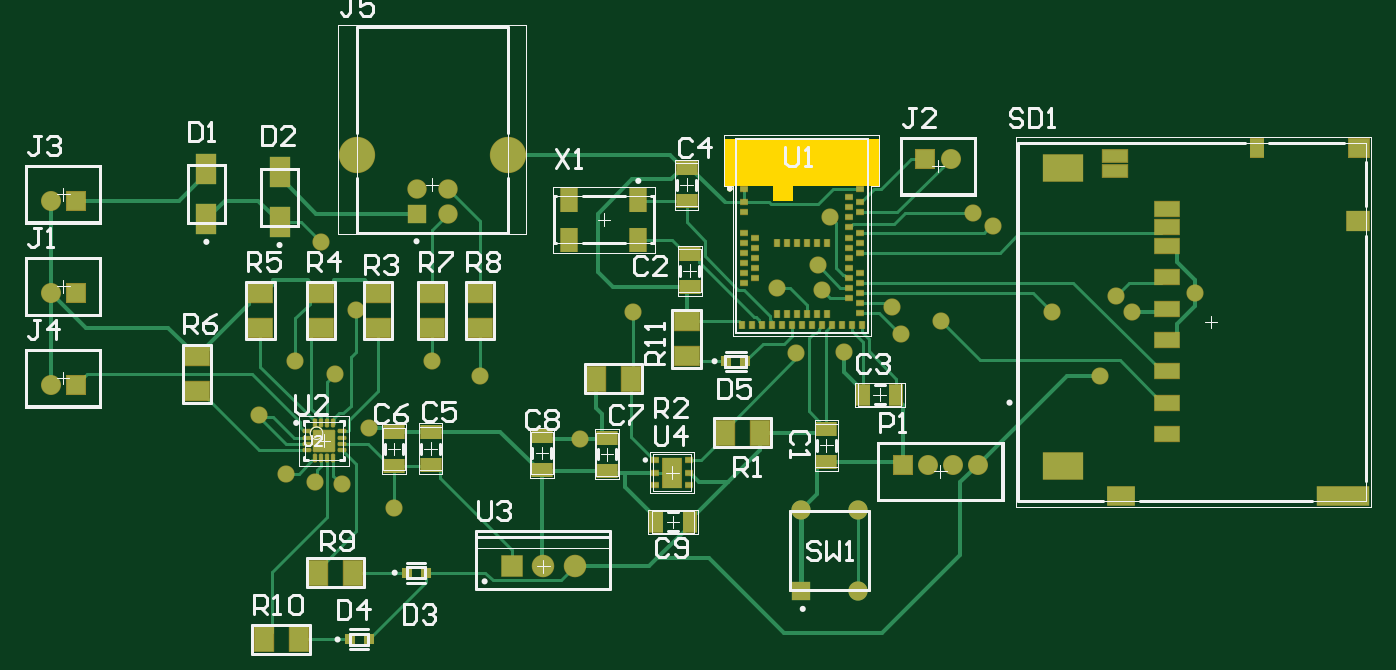
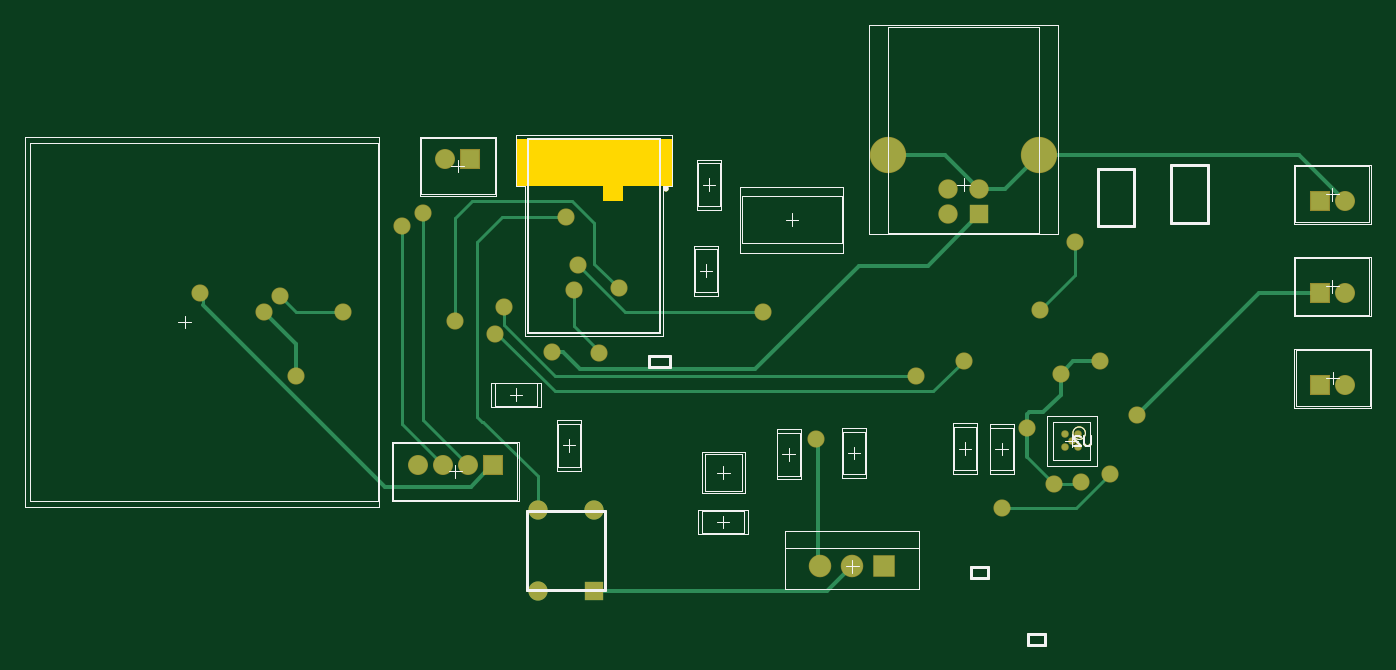
Circuit board: 8 layer files. Board 107.5 x 49.5 mm.
- bottom_copper: PestAlert.GBL (11364 bytes)
- bottom_silk: PestAlert.GBO (7351 bytes)
- bottom_mask: PestAlert.GBS (8974 bytes)
- outline: PestAlert.GKO (7484 bytes)
- outline: PestAlert.GM1 (7559 bytes)
- top_copper: PestAlert.GTL (25233 bytes)
- top_silk: PestAlert.GTO (21581 bytes)
- top_mask: PestAlert.GTS (14061 bytes)

=== bottom_copper: PestAlert.GBL (11364 bytes, source omitted) ===
=== bottom_silk: PestAlert.GBO (7351 bytes, source omitted) ===
=== bottom_mask: PestAlert.GBS (8974 bytes, source omitted) ===
=== outline: PestAlert.GKO (7484 bytes, source omitted) ===
=== outline: PestAlert.GM1 (7559 bytes, source omitted) ===
=== top_copper: PestAlert.GTL (25233 bytes, source omitted) ===
=== top_silk: PestAlert.GTO (21581 bytes, source omitted) ===
=== top_mask: PestAlert.GTS (14061 bytes, source omitted) ===
